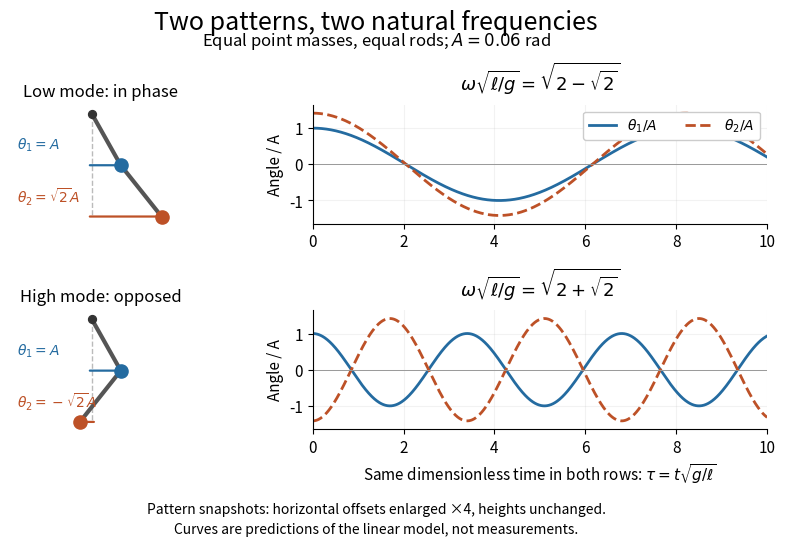

Write the Python code that produced this figure. (Note: this script raises an exception after producing the figure.)
"""Draw original linear mode patterns and histories for an ideal double pendulum."""

from pathlib import Path

import matplotlib.pyplot as plt
import numpy as np


def main():
    plt.rcParams.update({"font.size": 11, "figure.facecolor": "white"})
    fig = plt.figure(figsize=(8.32, 5.6), dpi=125)
    gs = fig.add_gridspec(2, 2, width_ratios=[1, 2.5], left=0.06, right=0.97,
                          bottom=0.22, top=0.80, hspace=0.72, wspace=0.38)
    tau = np.linspace(0, 10, 901)
    amplitude = 0.06
    colors = ["#246ba0", "#bd5127"]
    for row, sign in enumerate([1, -1]):
        shape = np.array([1, sign * np.sqrt(2)])
        omega = np.sqrt(2 - sign * np.sqrt(2))
        pattern = fig.add_subplot(gs[row, 0])
        theta = amplitude * shape
        rods = np.column_stack((np.sin(theta), -np.cos(theta)))
        points = np.vstack(([0, 0], np.cumsum(rods, axis=0)))
        points[:, 0] *= 4
        pattern.plot([0, 0], [0, -2], "--", color="#bbbbbb", lw=1)
        pattern.plot(points[:, 0], points[:, 1], color="#555555", lw=3)
        pattern.scatter(*points[0], color="#333333", s=32, zorder=3)
        for i in range(2):
            pattern.scatter(*points[i + 1], s=90, color=colors[i], zorder=3)
            direction = np.sign(points[i + 1, 0])
            pattern.annotate("", (points[i + 1, 0] + direction * 0.07, points[i + 1, 1]),
                             (-0.04 if points[i + 1, 0] > 0 else 0.04, points[i + 1, 1]),
                             arrowprops={"arrowstyle": "->", "lw": 1.6, "color": colors[i]})
        pattern.text(-0.62, -0.69, r"$\theta_1=A$", fontsize=10, color=colors[0])
        pattern.text(-0.62, -1.73,
                     r"$\theta_2=\sqrt{2}A$" if sign == 1 else r"$\theta_2=-\sqrt{2}A$",
                     fontsize=10, color=colors[1])
        pattern.set(xlim=(-0.68, 0.83), ylim=(-2.14, 0.18))
        pattern.axis("off")
        pattern.set_title("Low mode: in phase" if sign == 1 else "High mode: opposed", fontsize=12)
        history = fig.add_subplot(gs[row, 1])
        for i in range(2):
            history.plot(tau, shape[i] * np.cos(omega * tau), color=colors[i],
                         lw=2, linestyle="-" if i == 0 else "--",
                         label=rf"$\theta_{i + 1}/A$")
        history.axhline(0, color="#999999", lw=0.7)
        history.set(xlim=(0, 10), ylim=(-1.65, 1.65), yticks=[-1, 0, 1],
                    ylabel="Angle / A")
        history.set_title(r"$\omega\sqrt{\ell/g}=\sqrt{2-\sqrt{2}}$" if sign == 1 else
                          r"$\omega\sqrt{\ell/g}=\sqrt{2+\sqrt{2}}$", fontsize=13, pad=10)
        history.grid(alpha=0.16)
        history.spines[["top", "right"]].set_visible(False)
        if row == 0:
            history.legend(loc="upper right", framealpha=1, ncol=2, fontsize=10)
        else:
            history.set_xlabel(r"Same dimensionless time in both rows: $\tau=t\sqrt{g/\ell}$")
    fig.suptitle("Two patterns, two natural frequencies", y=0.97, fontsize=18)
    fig.text(0.5, 0.905, r"Equal point masses, equal rods; $A=0.06$ rad", ha="center", fontsize=12)
    fig.text(0.5, 0.035, "Pattern snapshots: horizontal offsets enlarged ×4, heights unchanged.\n"
             "Curves are predictions of the linear model, not measurements.",
             ha="center", fontsize=10, linespacing=1.5)
    fig.savefig(Path(__file__).with_suffix(".png").name, facecolor="white")
    plt.close(fig)


if __name__ == "__main__":
    main()
